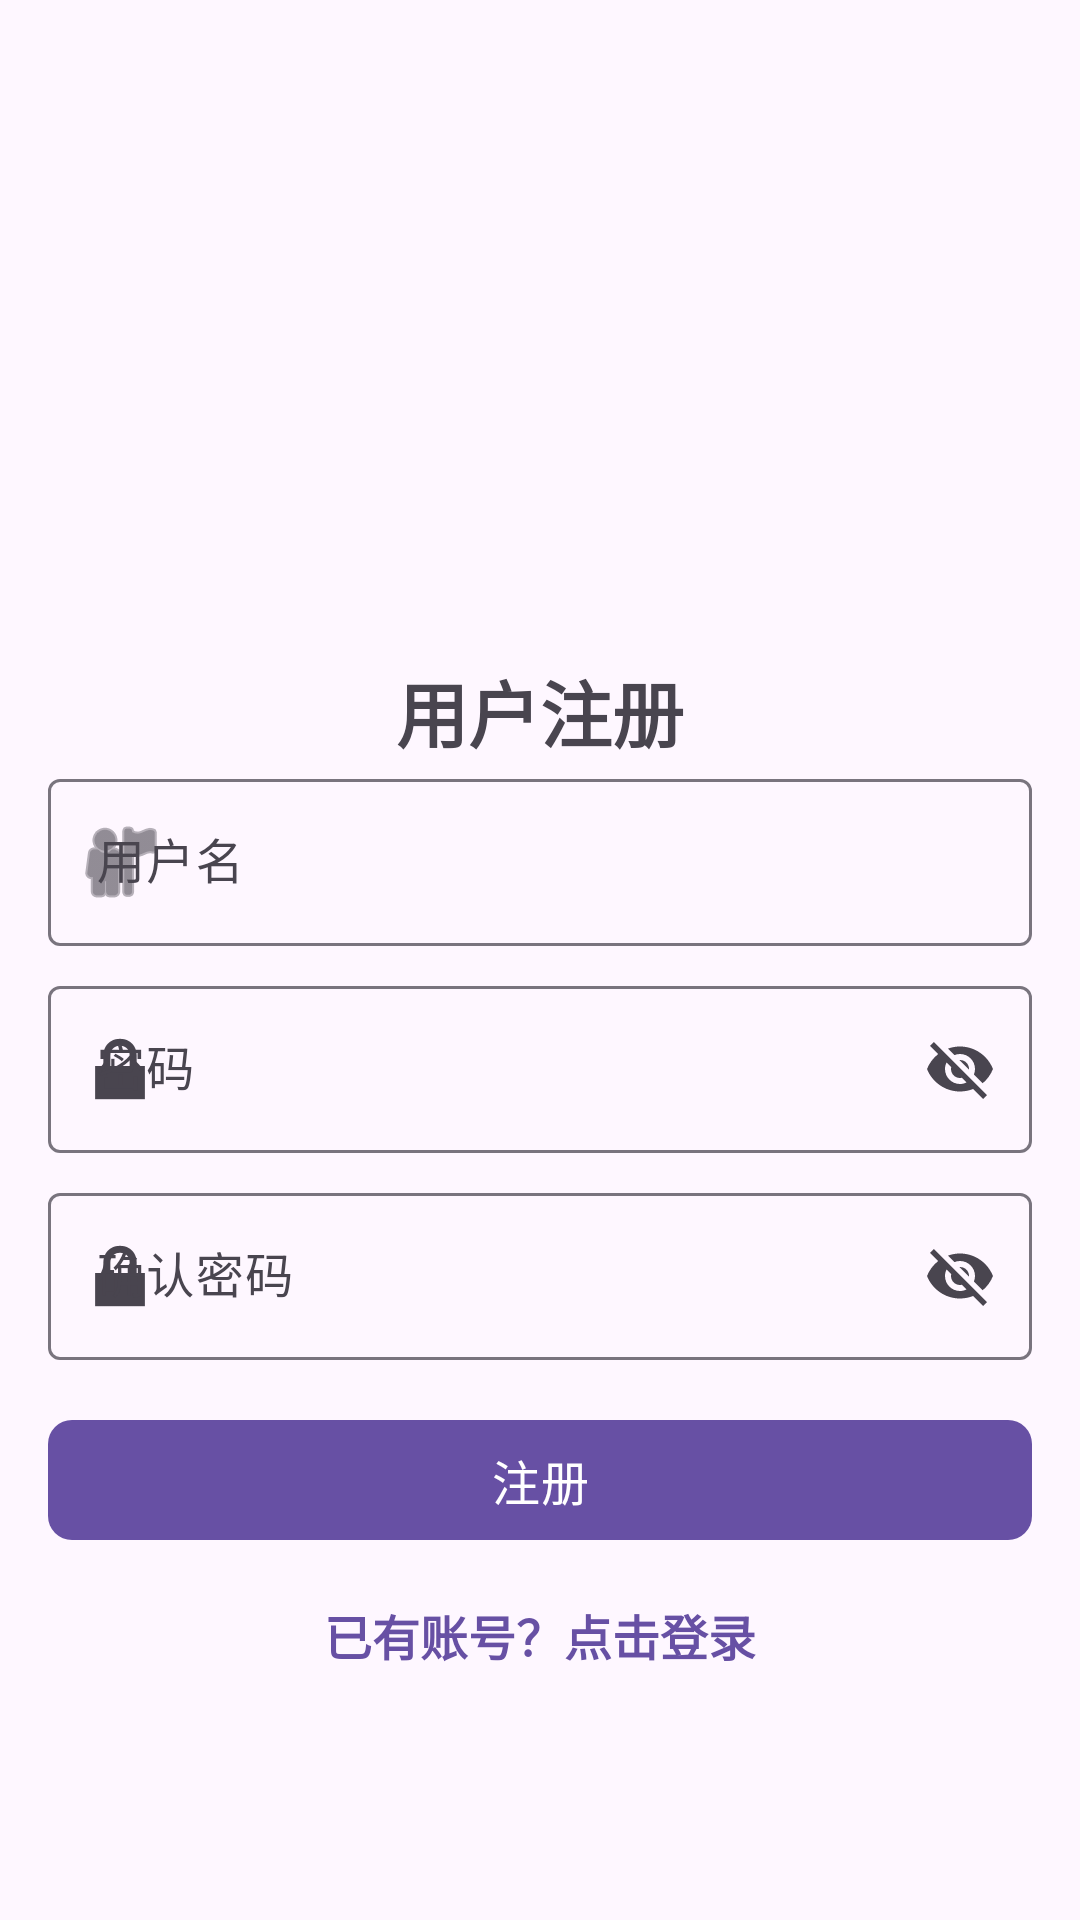

Produce the Android XML layout that renders to this screen, including the resource entries it uses.
<!-- AndroidManifest.xml: application theme Theme.WaveSense -->
<!-- res/layout/activity_register.xml -->
<?xml version="1.0" encoding="utf-8"?>
<LinearLayout xmlns:android="http://schemas.android.com/apk/res/android"
    xmlns:app="http://schemas.android.com/apk/res-auto"
    xmlns:tools="http://schemas.android.com/tools"
    android:id="@+id/main"
    android:layout_width="match_parent"
    android:layout_height="match_parent"
    android:gravity="center"
    android:orientation="vertical"
    android:padding="16dp"
    tools:context=".app.ui.activity.RegisterActivity">


    <ImageView
        android:layout_width="120dp"
        android:layout_height="120dp"
        android:src="@mipmap/ic_launcher" />
    <TextView
        android:layout_width="wrap_content"
        android:layout_height="wrap_content"
        android:text="用户注册"
        android:textSize="24sp"
        android:textStyle="bold"
        android:layout_marginTop="16dp" />
    <com.google.android.material.textfield.TextInputLayout
        android:id="@+id/usernameLayout"
        android:layout_width="match_parent"
        android:layout_height="wrap_content"
        android:hint="用户名"
        app:startIconDrawable="@android:drawable/ic_menu_myplaces"
        >
        <com.google.android.material.textfield.TextInputEditText
            android:id="@+id/usernameInput"
            android:layout_width="match_parent"
            android:layout_height="wrap_content"
            android:maxLines="1"/>
    </com.google.android.material.textfield.TextInputLayout>
    <com.google.android.material.textfield.TextInputLayout
        android:id="@+id/passwordLayout"
        android:layout_width="match_parent"
        android:layout_height="wrap_content"
        android:layout_marginVertical="8dp"
        android:hint="密码"
        app:startIconDrawable="@android:drawable/ic_lock_lock"
        app:endIconMode="password_toggle"
        >
        <com.google.android.material.textfield.TextInputEditText
            android:id="@+id/passwordInput"
            android:layout_width="match_parent"
            android:layout_height="wrap_content"
            android:maxLines="1"/>
    </com.google.android.material.textfield.TextInputLayout>
    <com.google.android.material.textfield.TextInputLayout
        android:id="@+id/passwordAgainLayout"
        android:layout_width="match_parent"
        android:layout_height="wrap_content"
        android:hint="确认密码"
        app:startIconDrawable="@android:drawable/ic_lock_lock"
        app:endIconMode="password_toggle"
        >
        <com.google.android.material.textfield.TextInputEditText
            android:id="@+id/passwordAgainInput"
            android:layout_width="match_parent"
            android:layout_height="wrap_content"
            android:maxLines="1"/>
    </com.google.android.material.textfield.TextInputLayout>

    <com.google.android.material.button.MaterialButton
        android:id="@+id/registerBtn"
        android:layout_width="match_parent"
        android:layout_height="wrap_content"
        android:layout_marginTop="16dp"
        app:cornerRadius="8dp"
        android:textSize="16sp"
        android:text="注册"/>

    <TextView
        android:id="@+id/jumpLogin"
        android:layout_width="wrap_content"
        android:layout_height="wrap_content"
        android:layout_marginTop="16dp"
        android:text="已有账号？点击登录"
        android:textColor="?attr/colorPrimary"
        android:textSize="16sp"
        android:textStyle="bold"
        android:layout_gravity="center_horizontal"
        />
</LinearLayout>
<!-- resources referenced by this layout -->
<resources>
  <style name="Theme.WaveSense" parent="Base.Theme.WaveSense" />
  <style name="Base.Theme.WaveSense" parent="Theme.Material3.DayNight.NoActionBar">
          
          
      </style>
</resources>
